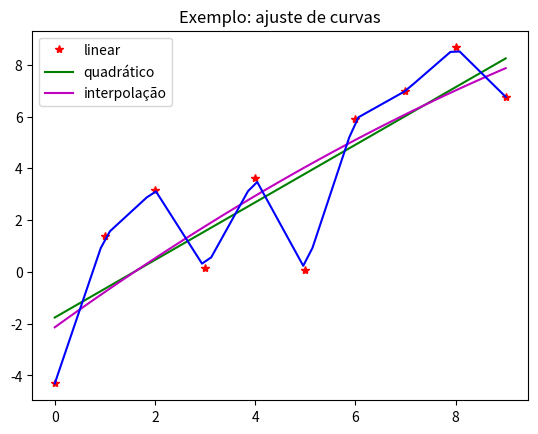

The matplotlib source for this figure:
%matplotlib widget
import numpy as np
from scipy.interpolate import interp1d
import matplotlib.pyplot as plt

# Criação de dados
x = np.arange(10)
y = x + 5*np.random.rand(10) - 6*np.random.rand(10)

# Regressão Linear
(a_linear, b_linear) = np.polyfit(x, y, 1)
# Ajuste quadrático
(a_quad, b_quad, c_quad) = np.polyfit(x, y, 2)
# Interpolação
f = interp1d(x, y)

# Gráfico
t = np.linspace(0, 9, 50)
plt.title('Exemplo: ajuste de curvas')
plt.plot(x, y, 'r*')
plt.plot(t, a_linear*t+b_linear,'g')
plt.plot(t, a_quad*t**2+b_quad*t+c_quad, 'm')
plt.plot(t, f(t), 'b')
plt.legend(['linear', 'quadrático', 'interpolação'])
plt.show();

